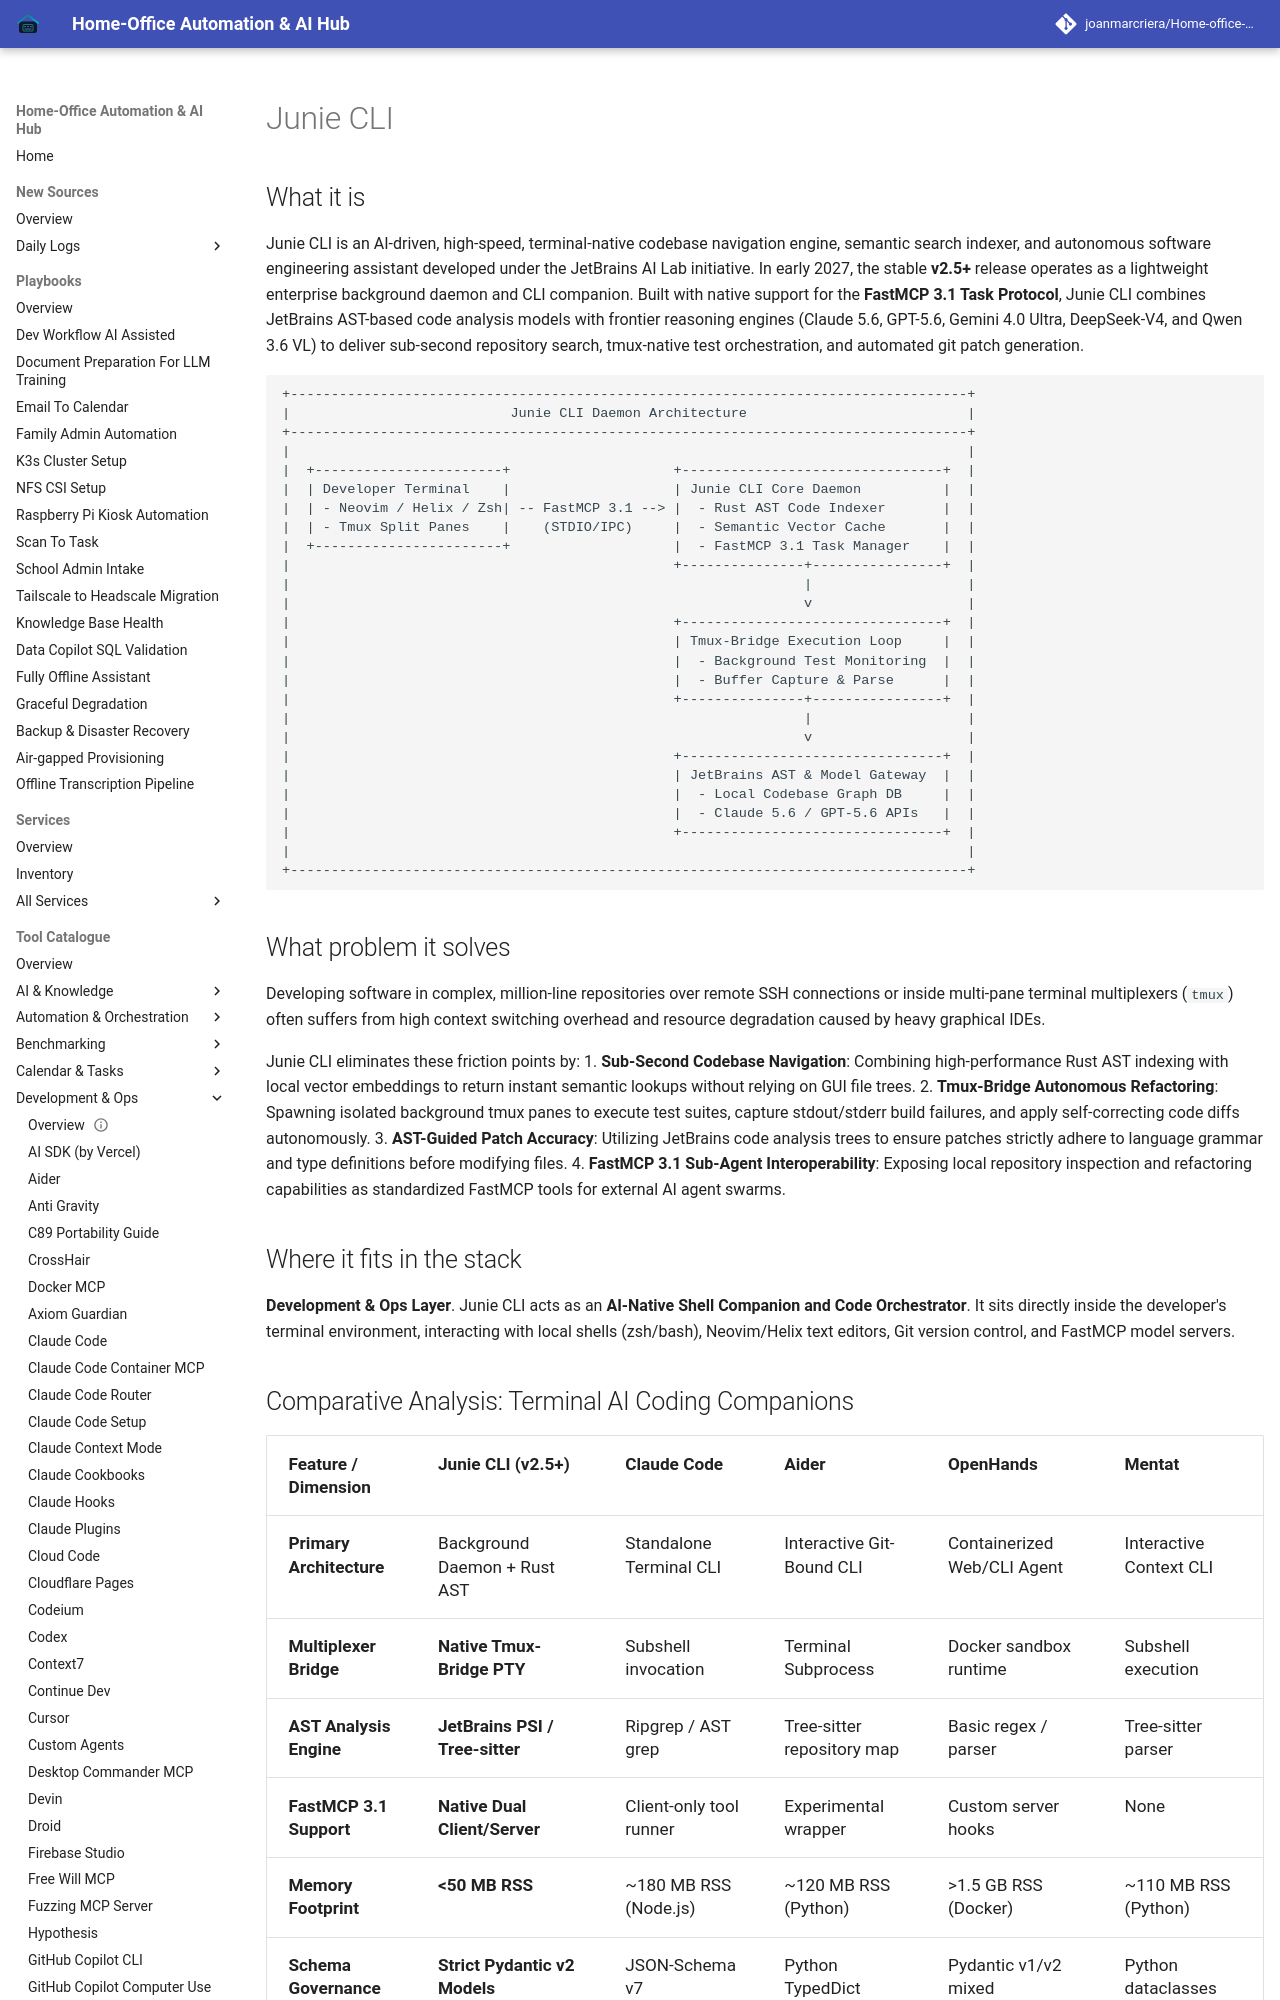

repository: joanmarcriera/Home-office-automations · page: tools/development_ops/junie-cli/index.html · generator: mkdocs

# Junie CLI

## What it is
Junie CLI is an AI-driven, high-speed, terminal-native codebase navigation engine, semantic search indexer, and autonomous software engineering assistant developed under the JetBrains AI Lab initiative. In early 2027, the stable **v2.5+** release operates as a lightweight enterprise background daemon and CLI companion. Built with native support for the **FastMCP 3.1 Task Protocol**, Junie CLI combines JetBrains AST-based code analysis models with frontier reasoning engines (Claude 5.6, GPT-5.6, Gemini 4.0 Ultra, DeepSeek-V4, and Qwen 3.6 VL) to deliver sub-second repository search, tmux-native test orchestration, and automated git patch generation.

```
+-----------------------------------------------------------------------------------+
|                           Junie CLI Daemon Architecture                           |
+-----------------------------------------------------------------------------------+
|                                                                                   |
|  +-----------------------+                    +--------------------------------+  |
|  | Developer Terminal    |                    | Junie CLI Core Daemon          |  |
|  | - Neovim / Helix / Zsh| -- FastMCP 3.1 --> |  - Rust AST Code Indexer       |  |
|  | - Tmux Split Panes    |    (STDIO/IPC)     |  - Semantic Vector Cache       |  |
|  +-----------------------+                    |  - FastMCP 3.1 Task Manager    |  |
|                                               +---------------+----------------+  |
|                                                               |                   |
|                                                               v                   |
|                                               +--------------------------------+  |
|                                               | Tmux-Bridge Execution Loop     |  |
|                                               |  - Background Test Monitoring  |  |
|                                               |  - Buffer Capture & Parse      |  |
|                                               +---------------+----------------+  |
|                                                               |                   |
|                                                               v                   |
|                                               +--------------------------------+  |
|                                               | JetBrains AST & Model Gateway  |  |
|                                               |  - Local Codebase Graph DB     |  |
|                                               |  - Claude 5.6 / GPT-5.6 APIs   |  |
|                                               +--------------------------------+  |
|                                                                                   |
+-----------------------------------------------------------------------------------+
```
